Image classification data set "camera_car" (Allovertom/camera_car on GitHub). Class labels (7): 0_Center, 1_Left, 2_Right, 3_Back, Center, Left, Right.

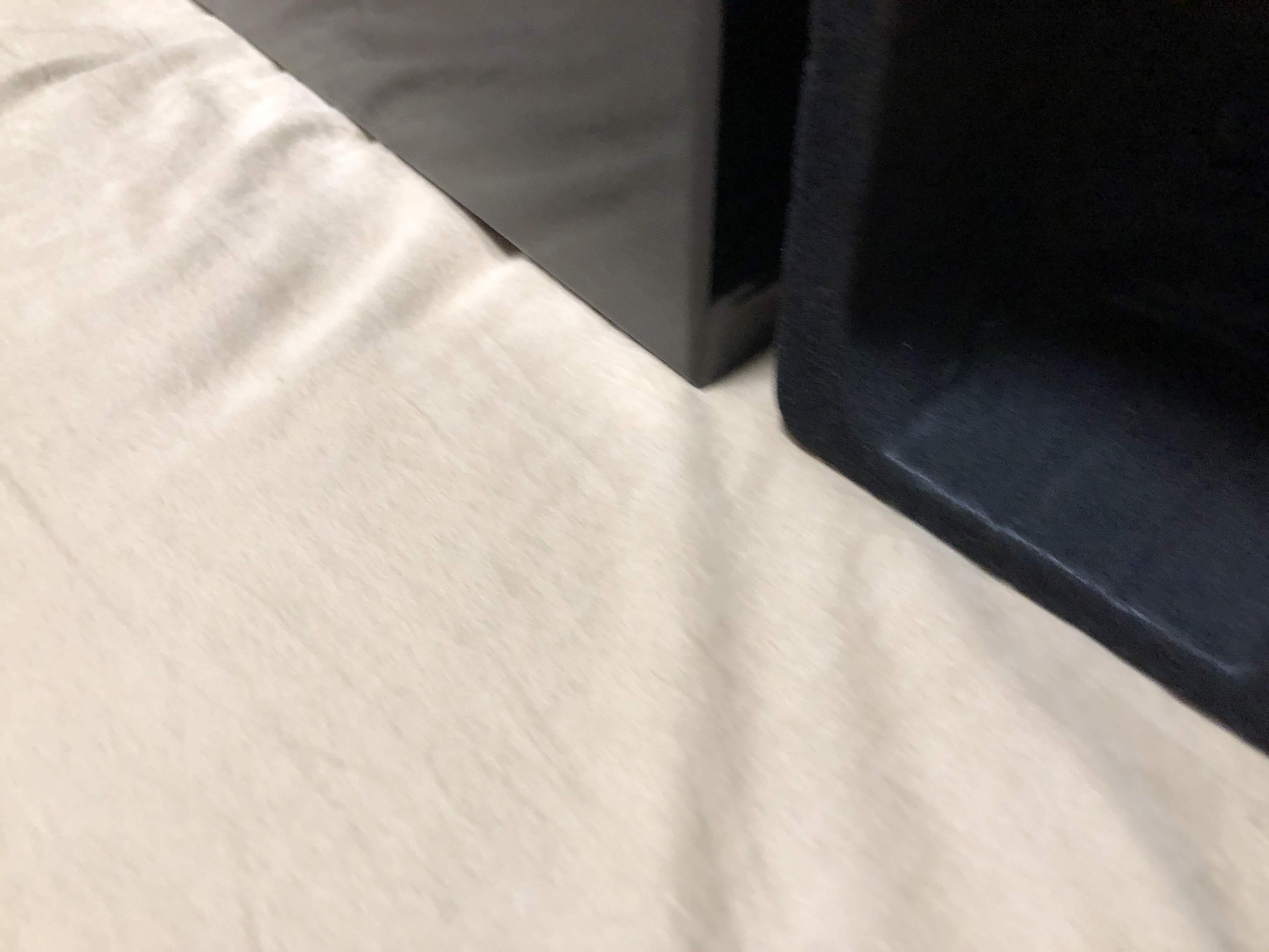
Label: 1_Left

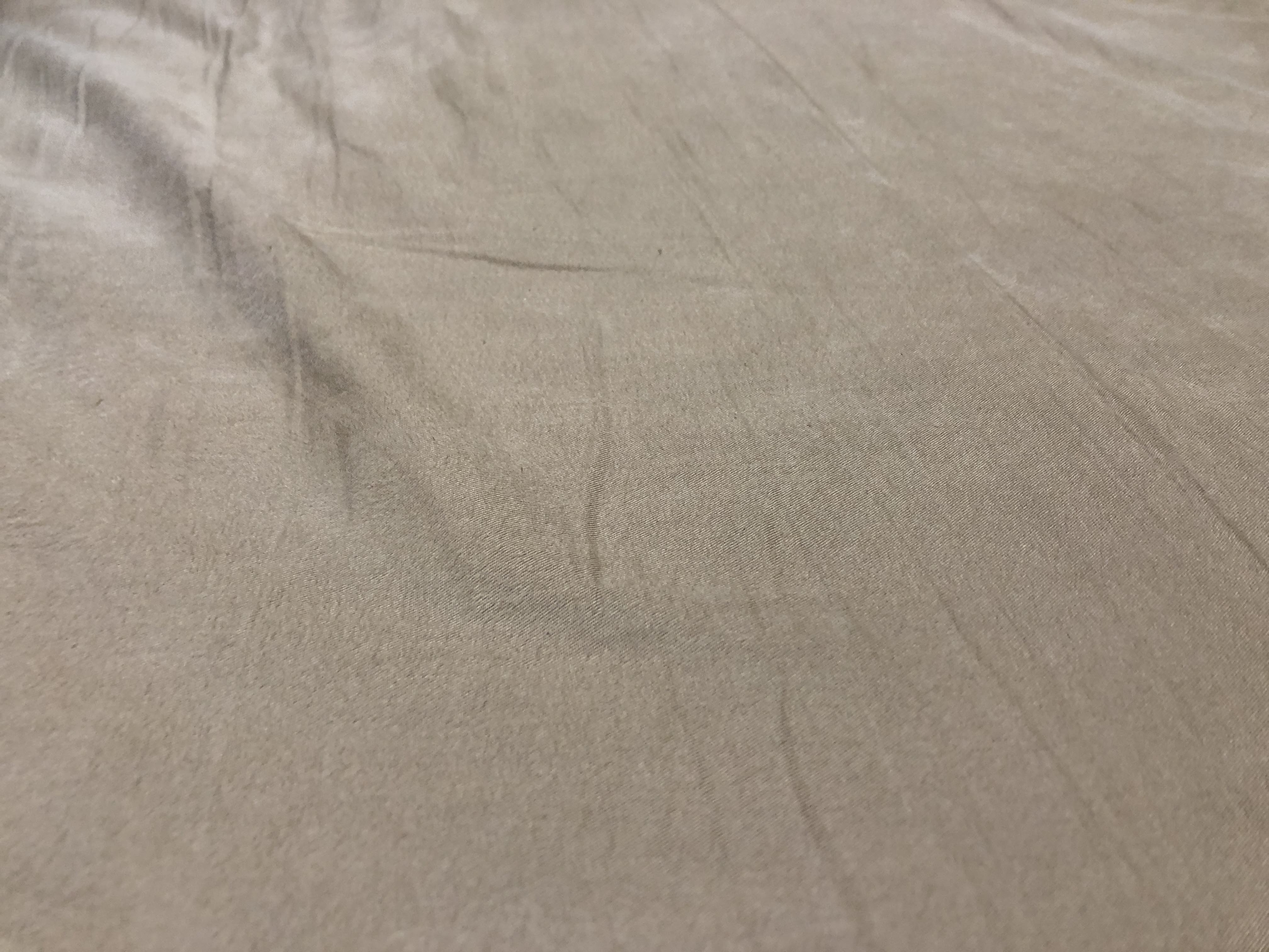
Label: Center

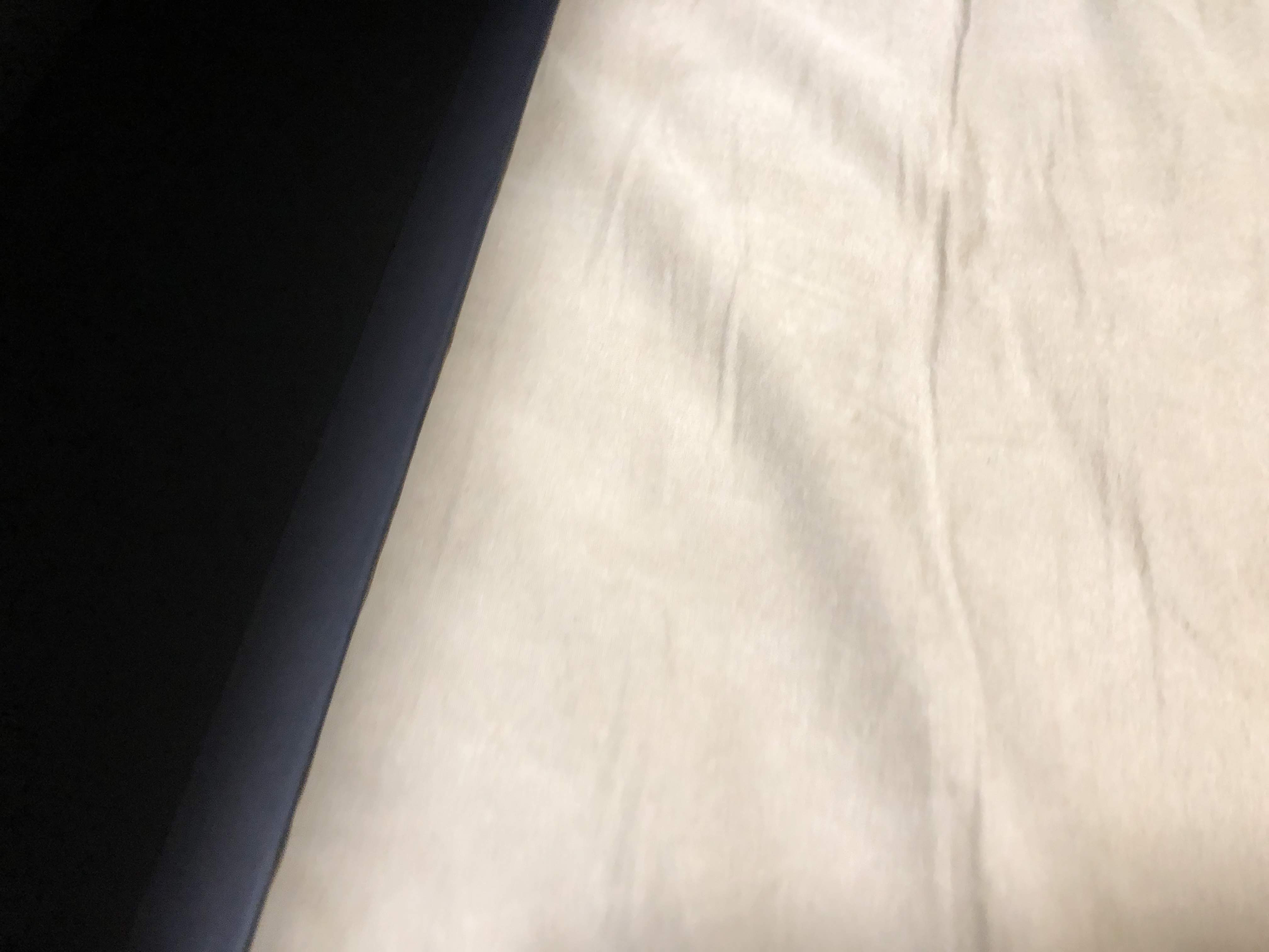
Label: Right

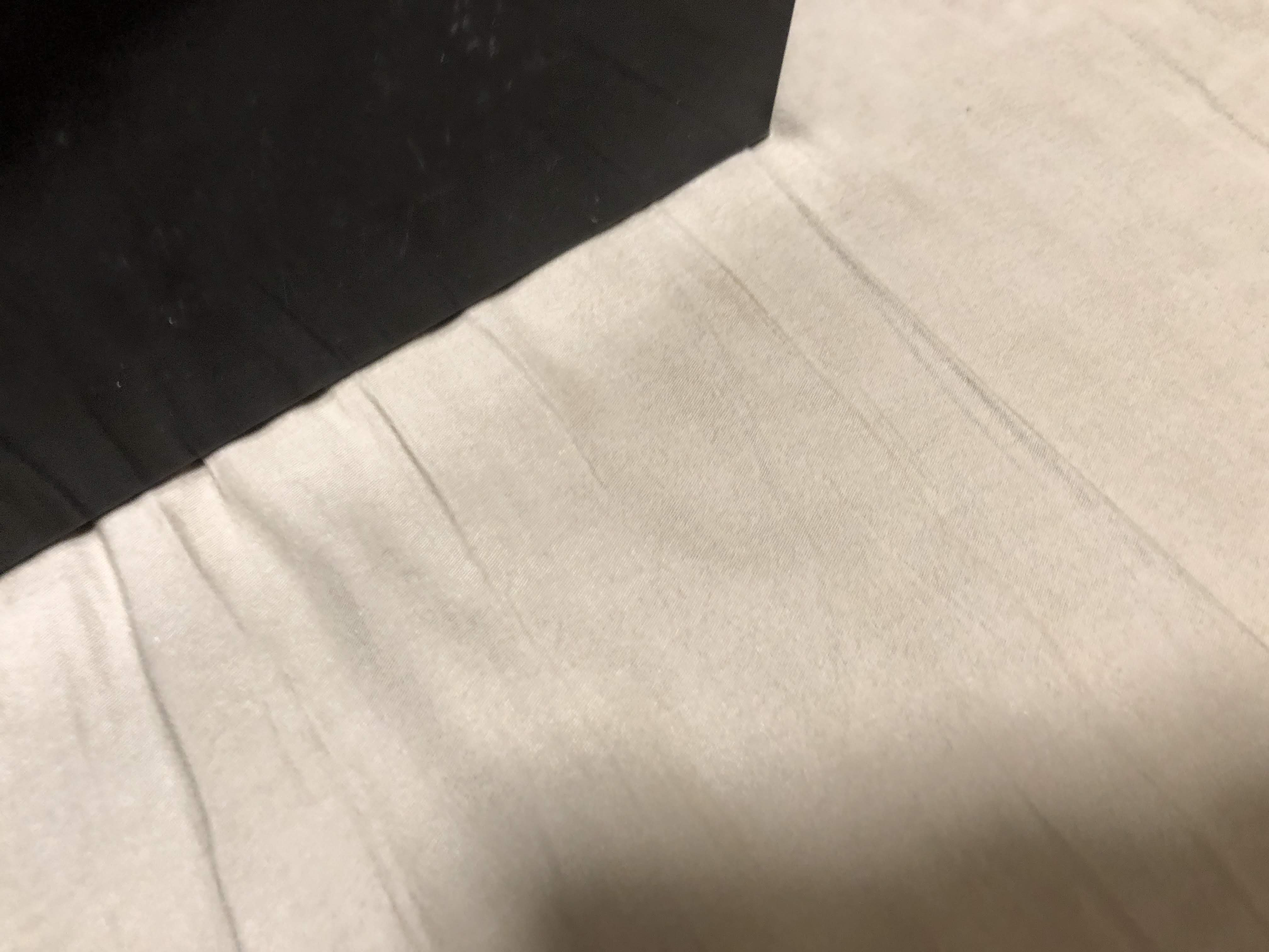
Label: Right

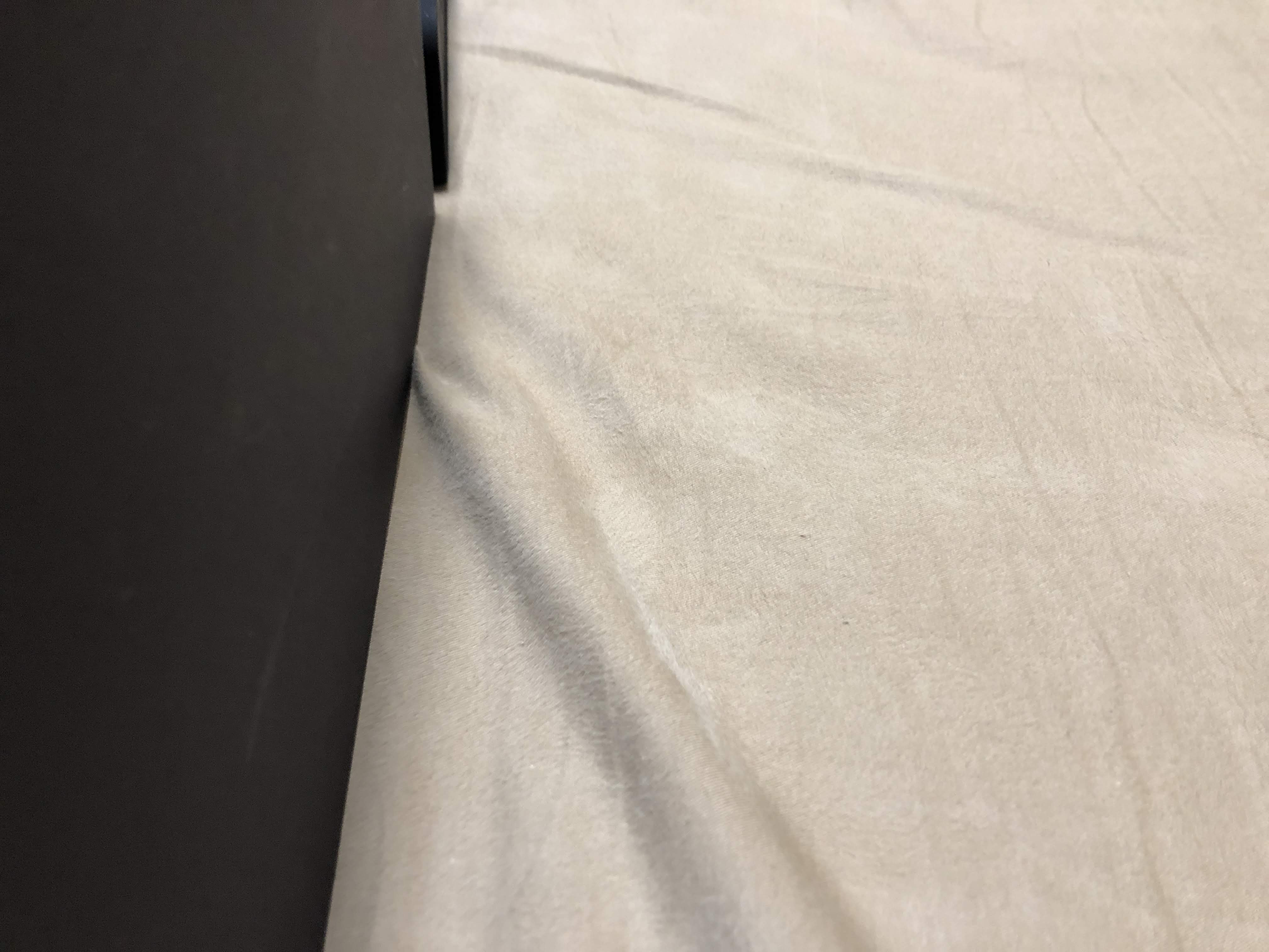
Label: 2_Right

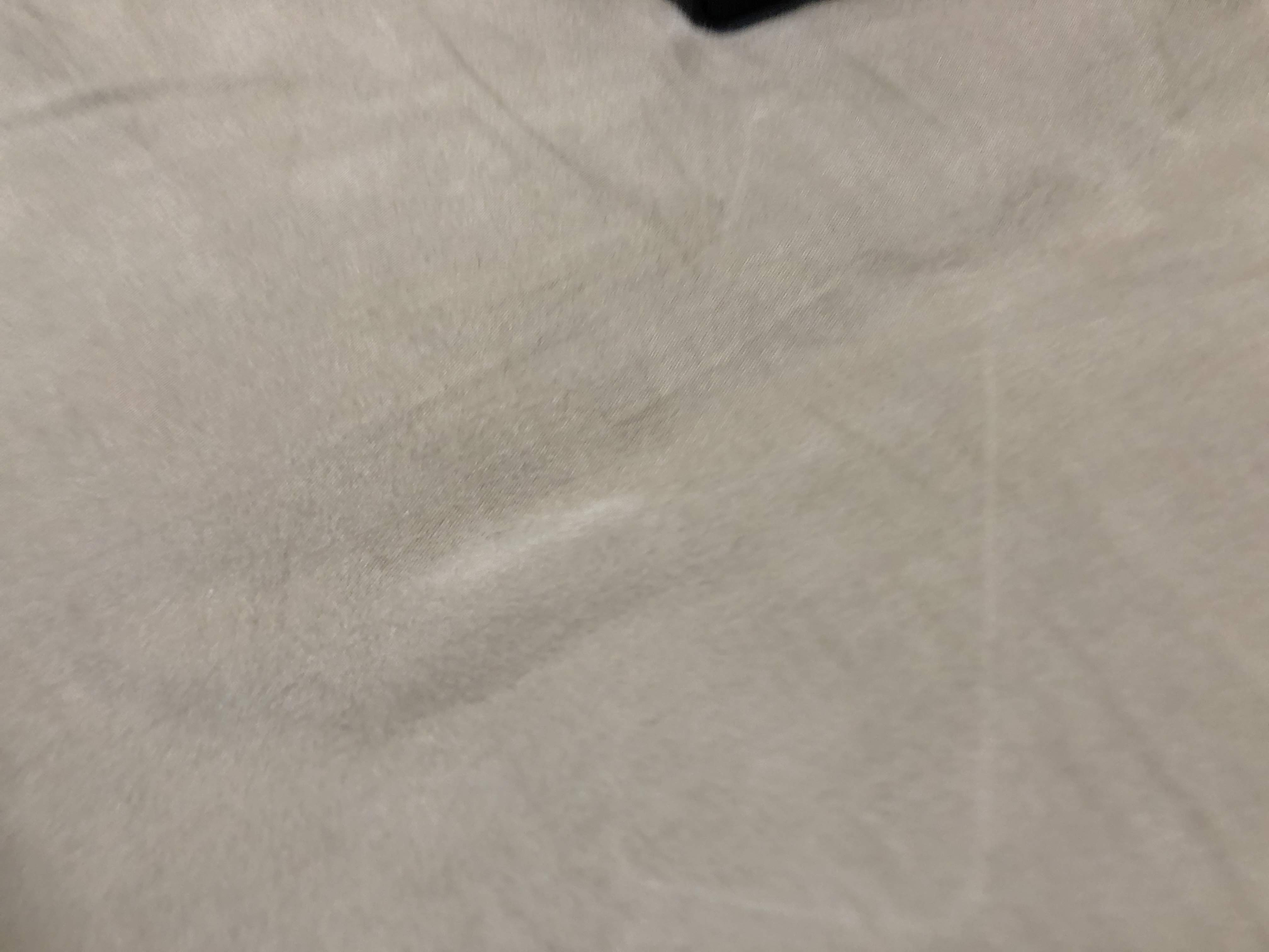
Label: Left
